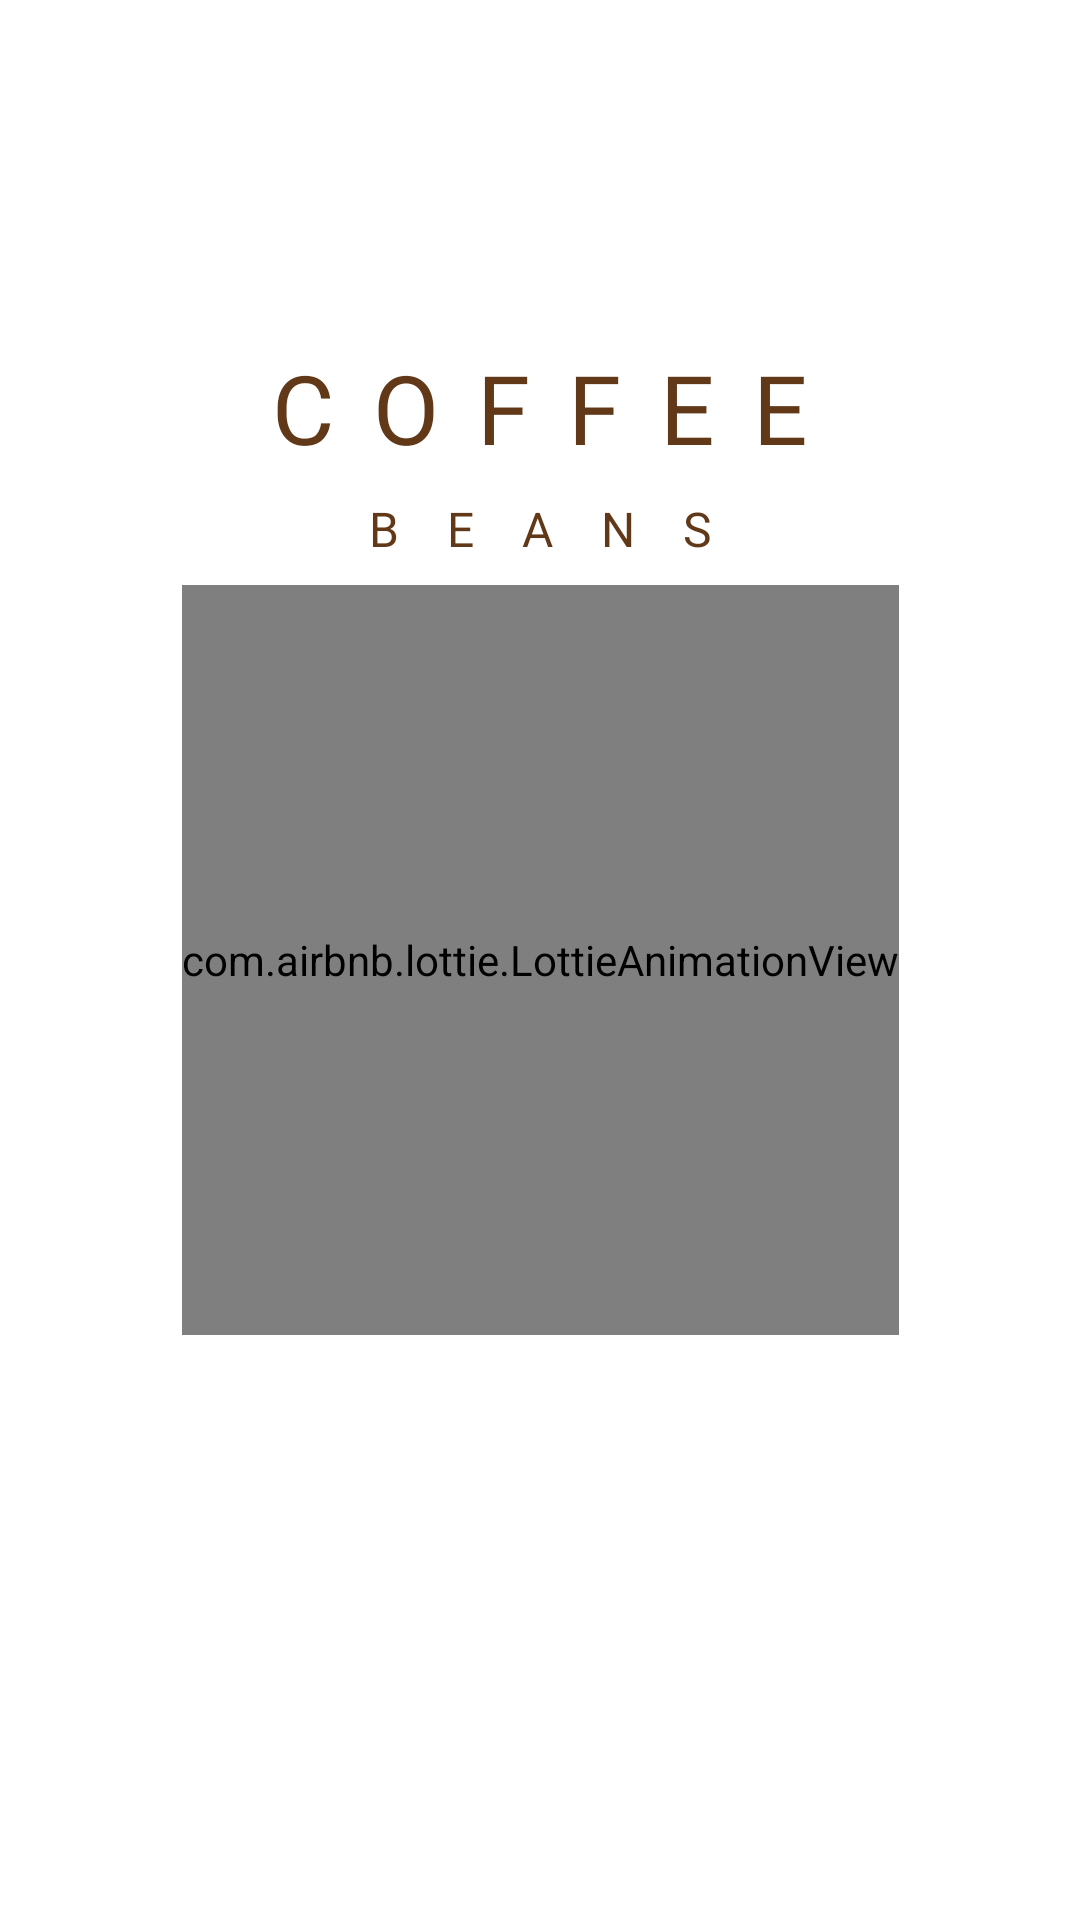

This screen was rendered from an Android layout file. Write that file and the resources it references.
<!-- AndroidManifest.xml: activity theme Theme.AppCompat.Light.NoActionBar.Activity -->
<!-- res/layout/activity_splash_screen.xml -->
<?xml version="1.0" encoding="utf-8"?>
<androidx.constraintlayout.widget.ConstraintLayout xmlns:android="http://schemas.android.com/apk/res/android"
    xmlns:app="http://schemas.android.com/apk/res-auto"
    xmlns:tools="http://schemas.android.com/tools"
    android:layout_width="match_parent"
    android:layout_height="match_parent"
    tools:context=".SplashScreenActivity">

    <ImageView
        android:id="@+id/imgCoffee"
        android:layout_width="match_parent"
        android:layout_height="match_parent"
        android:adjustViewBounds="true"
        android:scaleType="centerCrop"
        android:src="@drawable/bg_splashscreen"
        android:contentDescription="@string/imageview" />

    <TextView
        android:id="@+id/tvTitleSplashScreen"
        android:layout_width="wrap_content"
        android:layout_height="wrap_content"
        android:layout_marginBottom="8dp"
        android:fontFamily="@font/futura_bold"
        android:letterSpacing="0.4"
        android:text="@string/title_splashscreen"
        android:textColor="#613818"
        android:textSize="32sp"
        app:layout_constraintBottom_toTopOf="@+id/tvSubTitleSplashScreen"
        app:layout_constraintEnd_toEndOf="parent"
        app:layout_constraintStart_toStartOf="parent" />

    <TextView
        android:id="@+id/tvSubTitleSplashScreen"
        android:layout_width="wrap_content"
        android:layout_height="wrap_content"
        android:layout_marginBottom="8dp"
        android:fontFamily="@font/futura_book"
        android:letterSpacing="1"
        android:text="@string/subtitle_splashscreen"
        android:textColor="#613818"
        android:textSize="16sp"
        app:layout_constraintBottom_toTopOf="@+id/coffeeAnimation"
        app:layout_constraintEnd_toEndOf="parent"
        app:layout_constraintStart_toStartOf="parent" />

    <com.airbnb.lottie.LottieAnimationView
        android:id="@+id/coffeeAnimation"
        android:layout_width="wrap_content"
        android:layout_height="250dp"
        app:layout_constraintBottom_toBottomOf="parent"
        app:layout_constraintEnd_toEndOf="parent"
        app:layout_constraintStart_toStartOf="parent"
        app:layout_constraintTop_toTopOf="parent"
        app:lottie_autoPlay="true"
        app:lottie_rawRes="@raw/coffee_animation"
        app:lottie_speed="1.5" />

</androidx.constraintlayout.widget.ConstraintLayout>
<!-- resources referenced by this layout -->
<resources>
  <string name="imageview">ImageView</string>
  <string name="subtitle_splashscreen">BEANS</string>
  <string name="title_splashscreen">COFFEE</string>
  <style name="Theme.AppCompat.Light.NoActionBar.Activity" parent="Theme.MaterialComponents.Light.NoActionBar">
          
      </style>
</resources>
